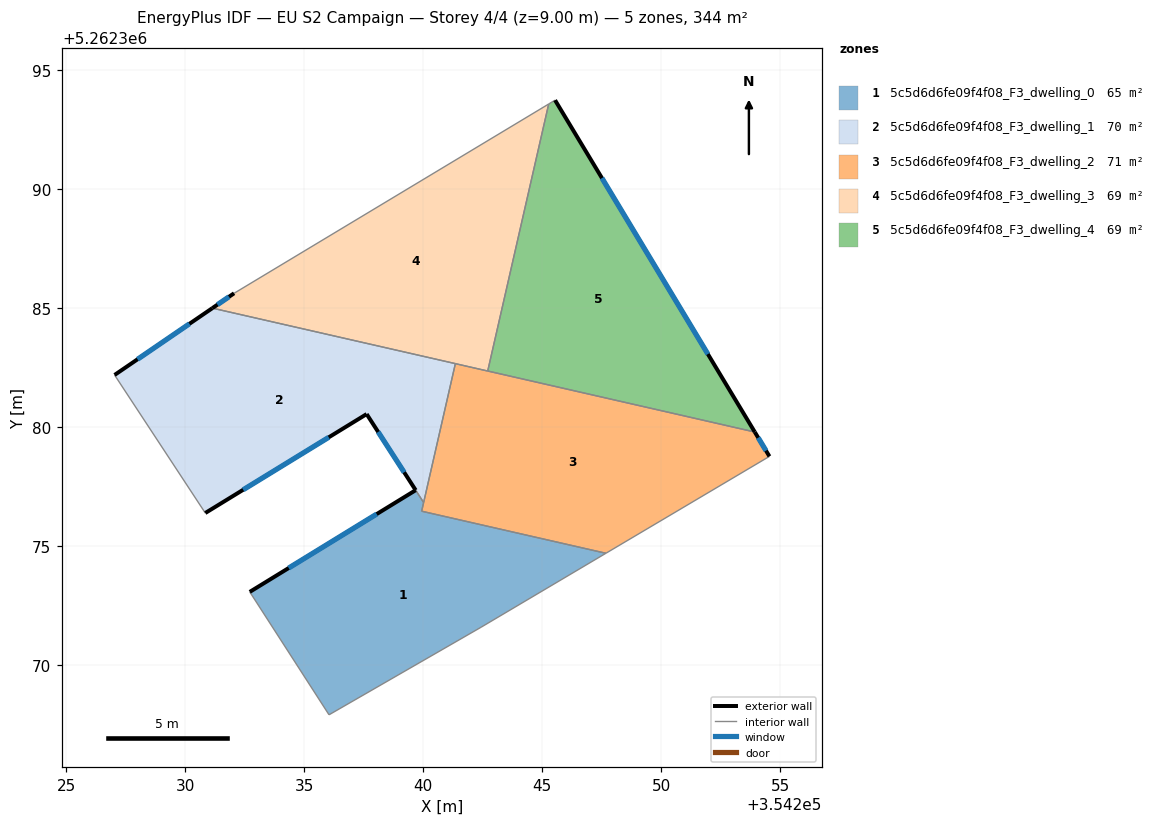
=== STOREY PLAN SPEC (per zone: floor XY polygon, exterior-wall plan segments, windows/doors) ===
zone 1: 5c5d6d6fe09f4f08_F3_dwelling_0  (64.8 m²)
  floor: (354247.67, 5262374.71) (354242.42, 5262371.60) (354236.04, 5262367.92) (354232.71, 5262373.09) (354239.68, 5262377.36) (354240.01, 5262376.84) (354239.93, 5262376.48)
  exterior wall: (354239.68, 5262377.36) – (354232.71, 5262373.09)  [8.2 m]
    window: (354238.04, 5262376.36) – (354234.35, 5262374.09)  [6.9 m²]
  interior walls: 6
zone 2: 5c5d6d6fe09f4f08_F3_dwelling_1  (70.5 m²)
  floor: (354241.35, 5262382.68) (354240.01, 5262376.84) (354237.62, 5262380.56) (354230.84, 5262376.40) (354227.03, 5262382.20) (354231.14, 5262385.01)
  exterior wall: (354230.84, 5262376.40) – (354237.62, 5262380.56)  [8.0 m]
    window: (354232.43, 5262377.38) – (354236.03, 5262379.58)  [6.7 m²]
  exterior wall: (354231.14, 5262385.01) – (354227.03, 5262382.20)  [5.0 m]
    window: (354230.17, 5262384.35) – (354227.99, 5262382.86)  [4.2 m²]
  exterior wall: (354237.62, 5262380.56) – (354239.68, 5262377.36)  [3.8 m]
    window: (354238.10, 5262379.81) – (354239.20, 5262378.11)  [3.2 m²]
  interior walls: 4
zone 3: 5c5d6d6fe09f4f08_F3_dwelling_2  (71.1 m²)
  floor: (354253.93, 5262379.80) (354254.55, 5262378.78) (354247.67, 5262374.71) (354239.93, 5262376.48) (354241.35, 5262382.68)
  exterior wall: (354254.55, 5262378.78) – (354253.93, 5262379.80)  [1.2 m]
    window: (354254.40, 5262379.02) – (354254.07, 5262379.56)  [1.0 m²]
  interior walls: 6
zone 4: 5c5d6d6fe09f4f08_F3_dwelling_3  (68.8 m²)
  floor: (354245.27, 5262393.59) (354242.71, 5262382.37) (354231.14, 5262385.01) (354232.05, 5262385.63)
  exterior wall: (354232.05, 5262385.63) – (354231.14, 5262385.01)  [1.1 m]
    window: (354231.83, 5262385.49) – (354231.35, 5262385.16)  [0.9 m²]
  interior walls: 4
zone 5: 5c5d6d6fe09f4f08_F3_dwelling_4  (68.8 m²)
  floor: (354245.54, 5262393.75) (354253.93, 5262379.80) (354242.71, 5262382.37) (354245.27, 5262393.59)
  exterior wall: (354253.93, 5262379.80) – (354245.54, 5262393.75)  [16.3 m]
    window: (354251.96, 5262383.08) – (354247.51, 5262390.48)  [13.7 m²]
  interior walls: 3

=== DERIVED (storey summary) ===
Building: EU S2 Campaign
Storey: 4 of 4  (floor level z = 9.00 m)
Storey gross floor area: 344.0 m²
Zones on this storey: 5
  - 5c5d6d6fe09f4f08_F3_dwelling_0: floor 64.8 m²; exterior wall 8.2 m (24.5 m²); 1 window(s) 6.9 m²; WWR 28.1%
  - 5c5d6d6fe09f4f08_F3_dwelling_1: floor 70.5 m²; exterior wall 16.7 m (50.2 m²); 3 window(s) 14.1 m²; WWR 28.1%
  - 5c5d6d6fe09f4f08_F3_dwelling_2: floor 71.1 m²; exterior wall 1.2 m (3.6 m²); 1 window(s) 1.0 m²; WWR 28.1%
  - 5c5d6d6fe09f4f08_F3_dwelling_3: floor 68.8 m²; exterior wall 1.1 m (3.3 m²); 1 window(s) 0.9 m²; WWR 28.1%
  - 5c5d6d6fe09f4f08_F3_dwelling_4: floor 68.8 m²; exterior wall 16.3 m (48.8 m²); 1 window(s) 13.7 m²; WWR 28.1%
Zone adjacency (shared interzone walls):
  - 5c5d6d6fe09f4f08_F3_dwelling_0 ↔ 5c5d6d6fe09f4f08_F3_dwelling_1
  - 5c5d6d6fe09f4f08_F3_dwelling_0 ↔ 5c5d6d6fe09f4f08_F3_dwelling_2
  - 5c5d6d6fe09f4f08_F3_dwelling_1 ↔ 5c5d6d6fe09f4f08_F3_dwelling_2
  - 5c5d6d6fe09f4f08_F3_dwelling_1 ↔ 5c5d6d6fe09f4f08_F3_dwelling_3
  - 5c5d6d6fe09f4f08_F3_dwelling_2 ↔ 5c5d6d6fe09f4f08_F3_dwelling_3
  - 5c5d6d6fe09f4f08_F3_dwelling_2 ↔ 5c5d6d6fe09f4f08_F3_dwelling_4
  - 5c5d6d6fe09f4f08_F3_dwelling_3 ↔ 5c5d6d6fe09f4f08_F3_dwelling_4